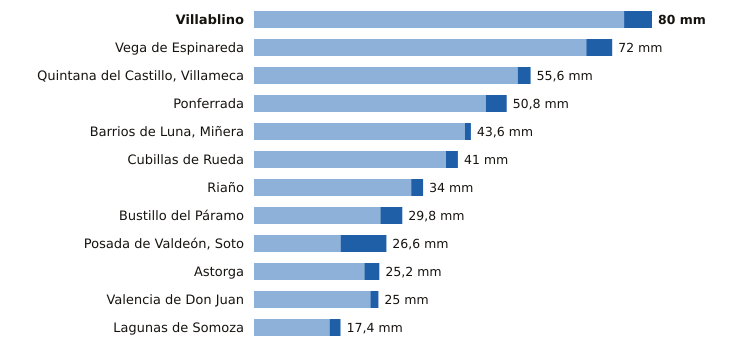

Values plotted in this chart, from the file beside it:
estacion, provincia, indicativo, mm_6_dias_anteriores, mm_hoy, mm_7_dias, horas_de_hoy
Villablino, León, 1541B, 74.4, 5.6, 80.0, 8
Vega de Espinareda, León, 1561I, 66.8, 5.2, 72.0, 8
Quintana del Castillo, Villameca, León, 2728B, 53.0, 2.6, 55.6, 8
Ponferrada, León, 1549, 46.6, 4.2, 50.8, 9
Barrios de Luna, Miñera, León, 2701D, 42.4, 1.2, 43.6, 7
Cubillas de Rueda, León, 2626Y, 38.6, 2.4, 41.0, 7
Riaño, León, 2624C, 31.6, 2.4, 34.0, 6
Bustillo del Páramo, León, 2742R, 25.4, 4.4, 29.8, 7
Posada de Valdeón, Soto, León, 1178Y, 17.4, 9.2, 26.6, 9
Astorga, León, 2734D, 22.2, 3.0, 25.2, 9
Valencia de Don Juan, León, 2664B, 23.4, 1.6, 25.0, 8
Lagunas de Somoza, León, 2737E, 15.2, 2.2, 17.4, 9
